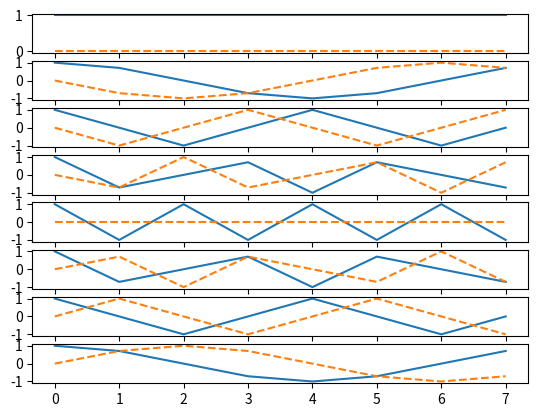

Source code (Python): (Note: this script raises an exception after producing the figure.)
import numpy as np
import matplotlib.pyplot as plt

N = 8

F = np.outer(np.arange(N), np.arange(N))
F = np.exp(F * 1j * -2 *np.pi /N)

fig, ax = plt.subplots(N, 1)

for i in range(N):
    ax[i].plot(F[i].real)
    ax[i].plot(F[i].imag, linestyle = 'dashed')

plt.show()
fig.savefig(fname = './plots/Matrice_Fourier.pdf', format = 'pdf')

FH = F.conj().T

product = FH @ F

print(np.allclose(N * np.eye(N), product))
print(np.linalg.norm(product - N * np.eye(N)))
